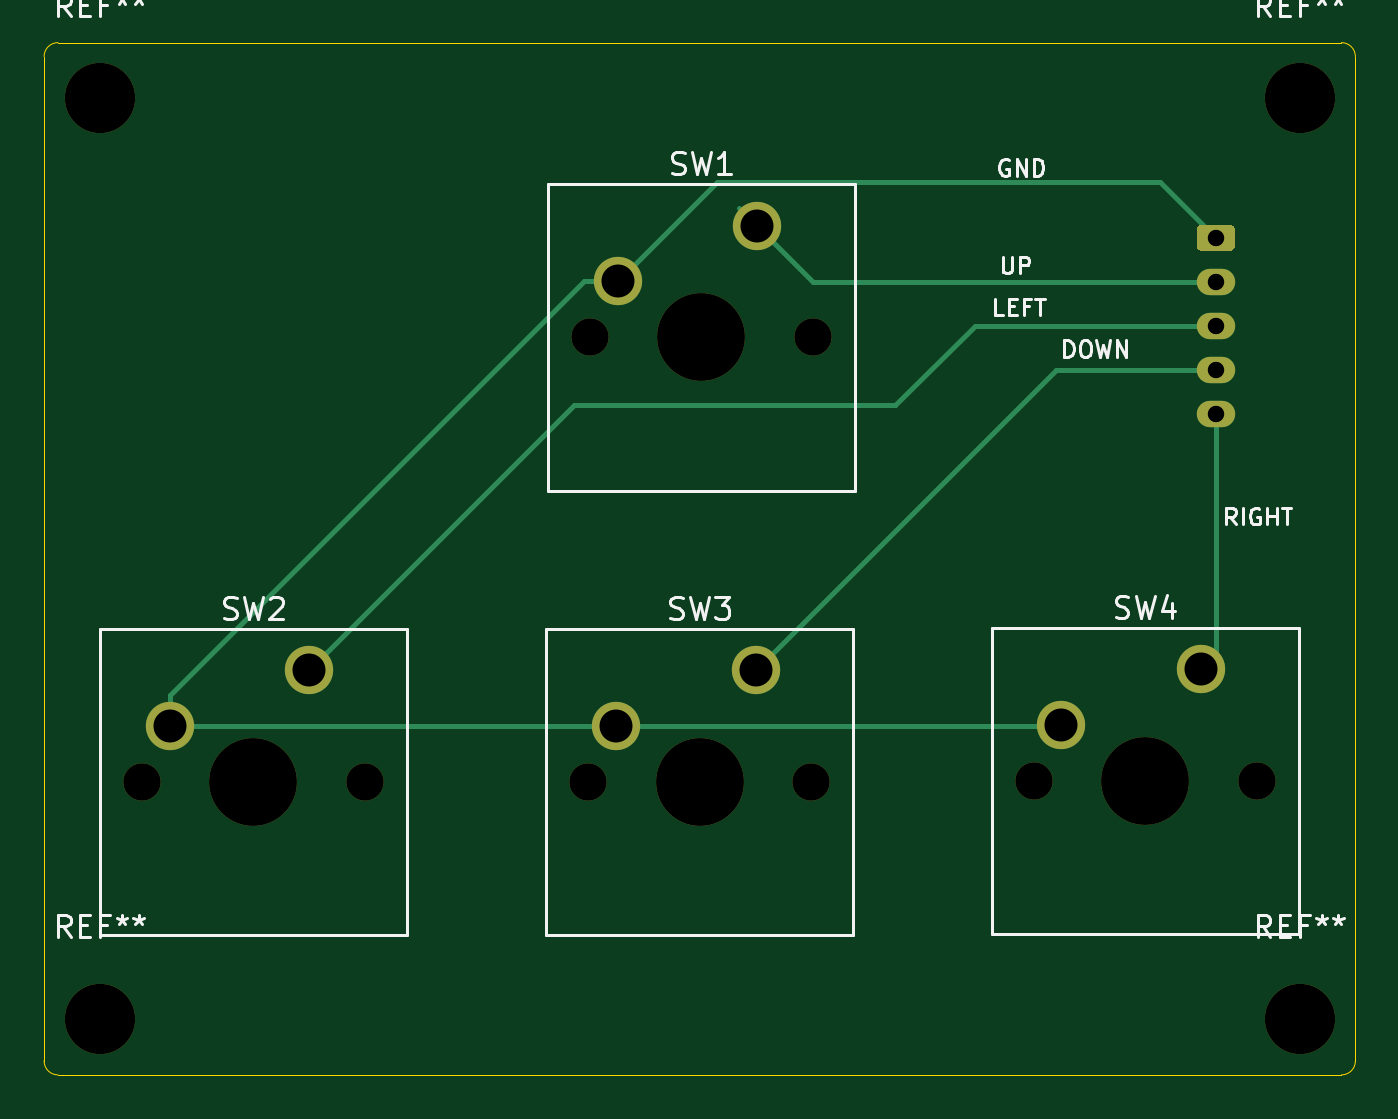
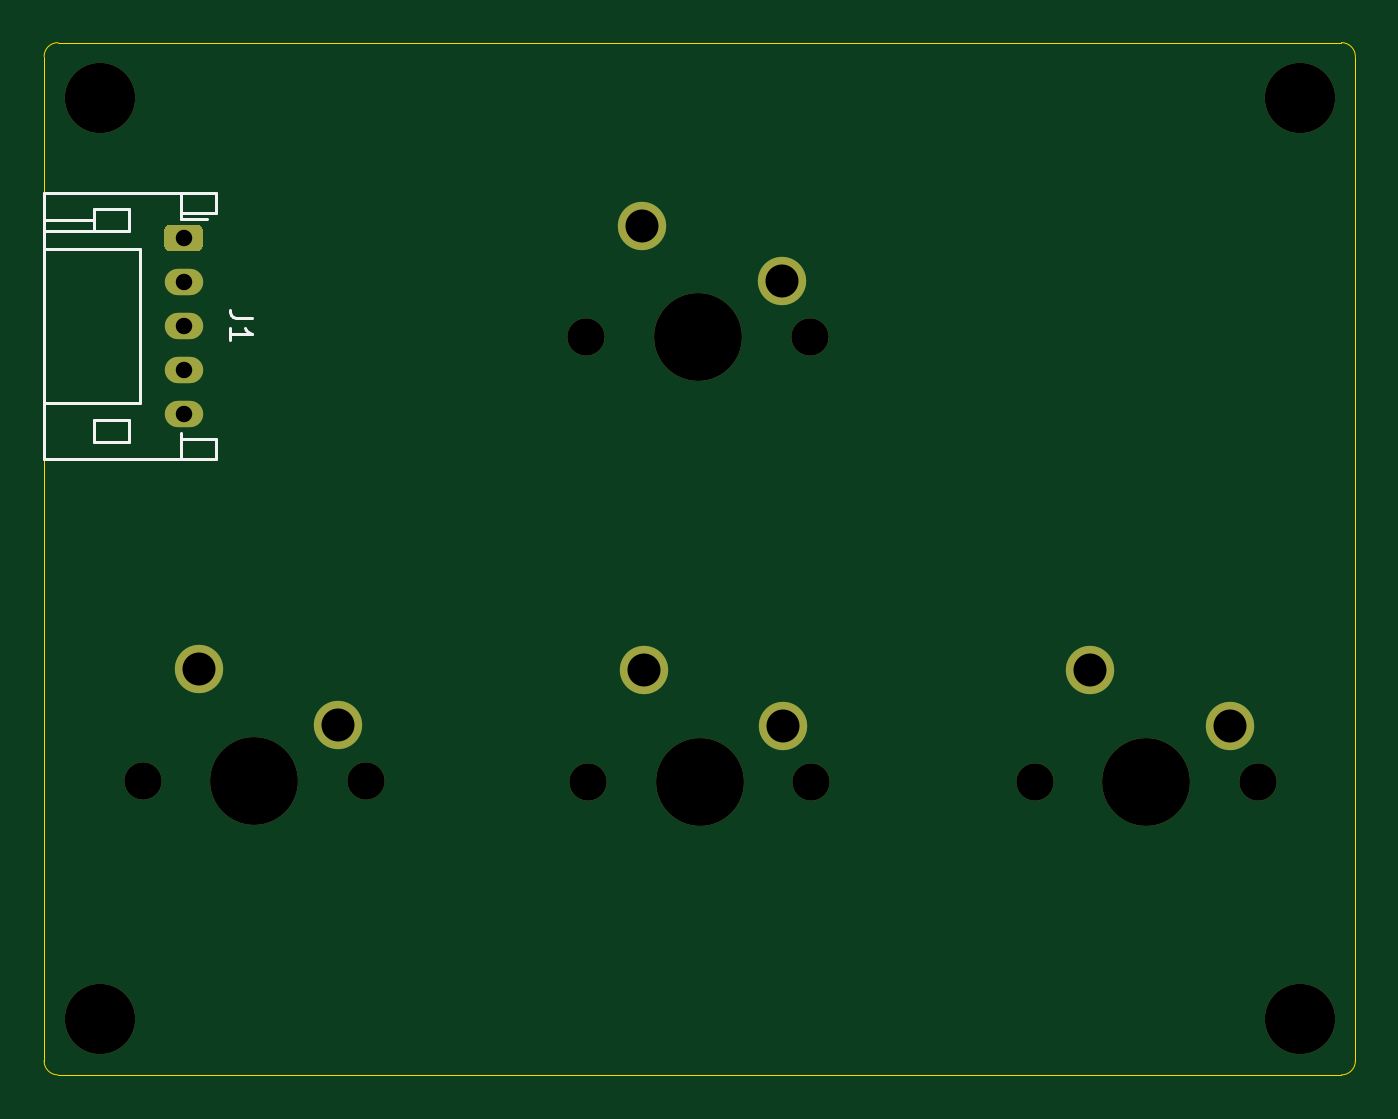
Circuit board: 11 layer files. Board 59.7 x 47.0 mm.
- bottom_copper: 4keymacropad-B_Cu.gbl (1882 bytes)
- bottom_mask: 4keymacropad-B_Mask.gbs (2000 bytes)
- paste: 4keymacropad-B_Paste.gbp (480 bytes)
- bottom_silk: 4keymacropad-B_SilkS.gbo (2190 bytes)
- outline: 4keymacropad-Edge_Cuts.gm1 (1151 bytes)
- top_copper: 4keymacropad-F_Cu.gtl (3442 bytes)
- top_mask: 4keymacropad-F_Mask.gts (2000 bytes)
- paste: 4keymacropad-F_Paste.gtp (480 bytes)
- top_silk: 4keymacropad-F_SilkS.gto (13325 bytes)
- drill: 4keymacropad-NPTH.drl (557 bytes)
- drill: 4keymacropad-PTH.drl (504 bytes)

=== bottom_copper: 4keymacropad-B_Cu.gbl ===
%TF.GenerationSoftware,KiCad,Pcbnew,(5.1.12)-1*%
%TF.CreationDate,2021-12-29T02:26:32-05:00*%
%TF.ProjectId,4keymacropad,346b6579-6d61-4637-926f-7061642e6b69,rev?*%
%TF.SameCoordinates,Original*%
%TF.FileFunction,Copper,L2,Bot*%
%TF.FilePolarity,Positive*%
%FSLAX46Y46*%
G04 Gerber Fmt 4.6, Leading zero omitted, Abs format (unit mm)*
G04 Created by KiCad (PCBNEW (5.1.12)-1) date 2021-12-29 02:26:32*
%MOMM*%
%LPD*%
G01*
G04 APERTURE LIST*
%TA.AperFunction,ComponentPad*%
%ADD10C,2.200000*%
%TD*%
%TA.AperFunction,ComponentPad*%
%ADD11O,1.750000X1.200000*%
%TD*%
G04 APERTURE END LIST*
D10*
%TO.P,SW2,1*%
%TO.N,Net-(J1-Pad3)*%
X116840000Y-95885000D03*
%TO.P,SW2,2*%
%TO.N,Net-(J1-Pad1)*%
X110490000Y-98425000D03*
%TD*%
%TO.P,J1,1*%
%TO.N,Net-(J1-Pad1)*%
%TA.AperFunction,ComponentPad*%
G36*
G01*
X157489999Y-75600000D02*
X158740001Y-75600000D01*
G75*
G02*
X158990000Y-75849999I0J-249999D01*
G01*
X158990000Y-76550001D01*
G75*
G02*
X158740001Y-76800000I-249999J0D01*
G01*
X157489999Y-76800000D01*
G75*
G02*
X157240000Y-76550001I0J249999D01*
G01*
X157240000Y-75849999D01*
G75*
G02*
X157489999Y-75600000I249999J0D01*
G01*
G37*
%TD.AperFunction*%
D11*
%TO.P,J1,2*%
%TO.N,Net-(J1-Pad2)*%
X158115000Y-78200000D03*
%TO.P,J1,3*%
%TO.N,Net-(J1-Pad3)*%
X158115000Y-80200000D03*
%TO.P,J1,4*%
%TO.N,Net-(J1-Pad4)*%
X158115000Y-82200000D03*
%TO.P,J1,5*%
%TO.N,Net-(J1-Pad5)*%
X158115000Y-84200000D03*
%TD*%
D10*
%TO.P,SW1,1*%
%TO.N,Net-(J1-Pad2)*%
X137235001Y-75640001D03*
%TO.P,SW1,2*%
%TO.N,Net-(J1-Pad1)*%
X130885001Y-78180001D03*
%TD*%
%TO.P,SW3,2*%
%TO.N,Net-(J1-Pad1)*%
X130810000Y-98425000D03*
%TO.P,SW3,1*%
%TO.N,Net-(J1-Pad4)*%
X137160000Y-95885000D03*
%TD*%
%TO.P,SW4,2*%
%TO.N,Net-(J1-Pad1)*%
X151085001Y-98380001D03*
%TO.P,SW4,1*%
%TO.N,Net-(J1-Pad5)*%
X157435001Y-95840001D03*
%TD*%
M02*

=== bottom_mask: 4keymacropad-B_Mask.gbs ===
%TF.GenerationSoftware,KiCad,Pcbnew,(5.1.12)-1*%
%TF.CreationDate,2021-12-29T02:26:32-05:00*%
%TF.ProjectId,4keymacropad,346b6579-6d61-4637-926f-7061642e6b69,rev?*%
%TF.SameCoordinates,Original*%
%TF.FileFunction,Soldermask,Bot*%
%TF.FilePolarity,Negative*%
%FSLAX46Y46*%
G04 Gerber Fmt 4.6, Leading zero omitted, Abs format (unit mm)*
G04 Created by KiCad (PCBNEW (5.1.12)-1) date 2021-12-29 02:26:32*
%MOMM*%
%LPD*%
G01*
G04 APERTURE LIST*
%ADD10C,3.200000*%
%ADD11C,2.200000*%
%ADD12C,4.000000*%
%ADD13C,1.700000*%
%ADD14O,1.750000X1.200000*%
G04 APERTURE END LIST*
D10*
%TO.C,REF\u002A\u002A*%
X161925000Y-69850000D03*
%TD*%
%TO.C,REF\u002A\u002A*%
X107315000Y-69850000D03*
%TD*%
%TO.C,REF\u002A\u002A*%
X107315000Y-111760000D03*
%TD*%
%TO.C,REF\u002A\u002A*%
X161925000Y-111760000D03*
%TD*%
D11*
%TO.C,SW2*%
X116840000Y-95885000D03*
X110490000Y-98425000D03*
D12*
X114300000Y-100965000D03*
D13*
X109220000Y-100965000D03*
X119380000Y-100965000D03*
%TD*%
%TO.C,J1*%
G36*
G01*
X157489999Y-75600000D02*
X158740001Y-75600000D01*
G75*
G02*
X158990000Y-75849999I0J-249999D01*
G01*
X158990000Y-76550001D01*
G75*
G02*
X158740001Y-76800000I-249999J0D01*
G01*
X157489999Y-76800000D01*
G75*
G02*
X157240000Y-76550001I0J249999D01*
G01*
X157240000Y-75849999D01*
G75*
G02*
X157489999Y-75600000I249999J0D01*
G01*
G37*
D14*
X158115000Y-78200000D03*
X158115000Y-80200000D03*
X158115000Y-82200000D03*
X158115000Y-84200000D03*
%TD*%
D11*
%TO.C,SW1*%
X137235001Y-75640001D03*
X130885001Y-78180001D03*
D12*
X134695001Y-80720001D03*
D13*
X129615001Y-80720001D03*
X139775001Y-80720001D03*
%TD*%
%TO.C,SW3*%
X139700000Y-100965000D03*
X129540000Y-100965000D03*
D12*
X134620000Y-100965000D03*
D11*
X130810000Y-98425000D03*
X137160000Y-95885000D03*
%TD*%
D13*
%TO.C,SW4*%
X159975001Y-100920001D03*
X149815001Y-100920001D03*
D12*
X154895001Y-100920001D03*
D11*
X151085001Y-98380001D03*
X157435001Y-95840001D03*
%TD*%
M02*

=== paste: 4keymacropad-B_Paste.gbp ===
%TF.GenerationSoftware,KiCad,Pcbnew,(5.1.12)-1*%
%TF.CreationDate,2021-12-29T02:26:32-05:00*%
%TF.ProjectId,4keymacropad,346b6579-6d61-4637-926f-7061642e6b69,rev?*%
%TF.SameCoordinates,Original*%
%TF.FileFunction,Paste,Bot*%
%TF.FilePolarity,Positive*%
%FSLAX46Y46*%
G04 Gerber Fmt 4.6, Leading zero omitted, Abs format (unit mm)*
G04 Created by KiCad (PCBNEW (5.1.12)-1) date 2021-12-29 02:26:32*
%MOMM*%
%LPD*%
G01*
G04 APERTURE LIST*
G04 APERTURE END LIST*
M02*

=== bottom_silk: 4keymacropad-B_SilkS.gbo ===
%TF.GenerationSoftware,KiCad,Pcbnew,(5.1.12)-1*%
%TF.CreationDate,2021-12-29T02:26:32-05:00*%
%TF.ProjectId,4keymacropad,346b6579-6d61-4637-926f-7061642e6b69,rev?*%
%TF.SameCoordinates,Original*%
%TF.FileFunction,Legend,Bot*%
%TF.FilePolarity,Positive*%
%FSLAX46Y46*%
G04 Gerber Fmt 4.6, Leading zero omitted, Abs format (unit mm)*
G04 Created by KiCad (PCBNEW (5.1.12)-1) date 2021-12-29 02:26:32*
%MOMM*%
%LPD*%
G01*
G04 APERTURE LIST*
%ADD10C,0.120000*%
%ADD11C,0.150000*%
G04 APERTURE END LIST*
D10*
%TO.C,J1*%
X158255000Y-75340000D02*
X158255000Y-75060000D01*
X158255000Y-75060000D02*
X156655000Y-75060000D01*
X156655000Y-75060000D02*
X156655000Y-74140000D01*
X156655000Y-74140000D02*
X164475000Y-74140000D01*
X164475000Y-74140000D02*
X164475000Y-86260000D01*
X164475000Y-86260000D02*
X156655000Y-86260000D01*
X156655000Y-86260000D02*
X156655000Y-85340000D01*
X156655000Y-85340000D02*
X158255000Y-85340000D01*
X158255000Y-85340000D02*
X158255000Y-85060000D01*
X164475000Y-76700000D02*
X160115000Y-76700000D01*
X160115000Y-76700000D02*
X160115000Y-83700000D01*
X160115000Y-83700000D02*
X164475000Y-83700000D01*
X158255000Y-74140000D02*
X158255000Y-75060000D01*
X158255000Y-86260000D02*
X158255000Y-85340000D01*
X160615000Y-74900000D02*
X162215000Y-74900000D01*
X162215000Y-74900000D02*
X162215000Y-75900000D01*
X162215000Y-75900000D02*
X160615000Y-75900000D01*
X160615000Y-75900000D02*
X160615000Y-74900000D01*
X160615000Y-85500000D02*
X162215000Y-85500000D01*
X162215000Y-85500000D02*
X162215000Y-84500000D01*
X162215000Y-84500000D02*
X160615000Y-84500000D01*
X160615000Y-84500000D02*
X160615000Y-85500000D01*
X162215000Y-75900000D02*
X164475000Y-75900000D01*
X162215000Y-75400000D02*
X164475000Y-75400000D01*
X158255000Y-75340000D02*
X157040000Y-75340000D01*
D11*
X155017380Y-79866666D02*
X155731666Y-79866666D01*
X155874523Y-79819047D01*
X155969761Y-79723809D01*
X156017380Y-79580952D01*
X156017380Y-79485714D01*
X156017380Y-80866666D02*
X156017380Y-80295238D01*
X156017380Y-80580952D02*
X155017380Y-80580952D01*
X155160238Y-80485714D01*
X155255476Y-80390476D01*
X155303095Y-80295238D01*
%TD*%
M02*

=== outline: 4keymacropad-Edge_Cuts.gm1 ===
%TF.GenerationSoftware,KiCad,Pcbnew,(5.1.12)-1*%
%TF.CreationDate,2021-12-29T02:26:32-05:00*%
%TF.ProjectId,4keymacropad,346b6579-6d61-4637-926f-7061642e6b69,rev?*%
%TF.SameCoordinates,Original*%
%TF.FileFunction,Profile,NP*%
%FSLAX46Y46*%
G04 Gerber Fmt 4.6, Leading zero omitted, Abs format (unit mm)*
G04 Created by KiCad (PCBNEW (5.1.12)-1) date 2021-12-29 02:26:32*
%MOMM*%
%LPD*%
G01*
G04 APERTURE LIST*
%TA.AperFunction,Profile*%
%ADD10C,0.050000*%
%TD*%
G04 APERTURE END LIST*
D10*
X163830000Y-67310000D02*
G75*
G02*
X164465000Y-67945000I0J-635000D01*
G01*
X104775000Y-67945000D02*
G75*
G02*
X105410000Y-67310000I635000J0D01*
G01*
X105410000Y-114300000D02*
G75*
G02*
X104775000Y-113665000I0J635000D01*
G01*
X163195000Y-67310000D02*
X163830000Y-67310000D01*
X105410000Y-67310000D02*
X163195000Y-67310000D01*
X104775000Y-71755000D02*
X104775000Y-67945000D01*
X104775000Y-113665000D02*
X104775000Y-71755000D01*
X164465000Y-113665000D02*
G75*
G02*
X163830000Y-114300000I-635000J0D01*
G01*
X163830000Y-114300000D02*
X105410000Y-114300000D01*
X164465000Y-67945000D02*
X164465000Y-113665000D01*
M02*

=== top_copper: 4keymacropad-F_Cu.gtl ===
%TF.GenerationSoftware,KiCad,Pcbnew,(5.1.12)-1*%
%TF.CreationDate,2021-12-29T02:26:32-05:00*%
%TF.ProjectId,4keymacropad,346b6579-6d61-4637-926f-7061642e6b69,rev?*%
%TF.SameCoordinates,Original*%
%TF.FileFunction,Copper,L1,Top*%
%TF.FilePolarity,Positive*%
%FSLAX46Y46*%
G04 Gerber Fmt 4.6, Leading zero omitted, Abs format (unit mm)*
G04 Created by KiCad (PCBNEW (5.1.12)-1) date 2021-12-29 02:26:32*
%MOMM*%
%LPD*%
G01*
G04 APERTURE LIST*
%TA.AperFunction,ComponentPad*%
%ADD10C,2.200000*%
%TD*%
%TA.AperFunction,ComponentPad*%
%ADD11O,1.750000X1.200000*%
%TD*%
%TA.AperFunction,Conductor*%
%ADD12C,0.250000*%
%TD*%
G04 APERTURE END LIST*
D10*
%TO.P,SW2,1*%
%TO.N,Net-(J1-Pad3)*%
X116840000Y-95885000D03*
%TO.P,SW2,2*%
%TO.N,Net-(J1-Pad1)*%
X110490000Y-98425000D03*
%TD*%
%TO.P,J1,1*%
%TO.N,Net-(J1-Pad1)*%
%TA.AperFunction,ComponentPad*%
G36*
G01*
X157489999Y-75600000D02*
X158740001Y-75600000D01*
G75*
G02*
X158990000Y-75849999I0J-249999D01*
G01*
X158990000Y-76550001D01*
G75*
G02*
X158740001Y-76800000I-249999J0D01*
G01*
X157489999Y-76800000D01*
G75*
G02*
X157240000Y-76550001I0J249999D01*
G01*
X157240000Y-75849999D01*
G75*
G02*
X157489999Y-75600000I249999J0D01*
G01*
G37*
%TD.AperFunction*%
D11*
%TO.P,J1,2*%
%TO.N,Net-(J1-Pad2)*%
X158115000Y-78200000D03*
%TO.P,J1,3*%
%TO.N,Net-(J1-Pad3)*%
X158115000Y-80200000D03*
%TO.P,J1,4*%
%TO.N,Net-(J1-Pad4)*%
X158115000Y-82200000D03*
%TO.P,J1,5*%
%TO.N,Net-(J1-Pad5)*%
X158115000Y-84200000D03*
%TD*%
D10*
%TO.P,SW1,1*%
%TO.N,Net-(J1-Pad2)*%
X137235001Y-75640001D03*
%TO.P,SW1,2*%
%TO.N,Net-(J1-Pad1)*%
X130885001Y-78180001D03*
%TD*%
%TO.P,SW3,2*%
%TO.N,Net-(J1-Pad1)*%
X130810000Y-98425000D03*
%TO.P,SW3,1*%
%TO.N,Net-(J1-Pad4)*%
X137160000Y-95885000D03*
%TD*%
%TO.P,SW4,2*%
%TO.N,Net-(J1-Pad1)*%
X151085001Y-98380001D03*
%TO.P,SW4,1*%
%TO.N,Net-(J1-Pad5)*%
X157435001Y-95840001D03*
%TD*%
D12*
%TO.N,Net-(J1-Pad1)*%
X135405002Y-73660000D02*
X130885001Y-78180001D01*
X110490000Y-97019368D02*
X110490000Y-98425000D01*
X129329367Y-78180001D02*
X110490000Y-97019368D01*
X130885001Y-78180001D02*
X129329367Y-78180001D01*
X110490000Y-98425000D02*
X130810000Y-98425000D01*
X151040002Y-98425000D02*
X151085001Y-98380001D01*
X130810000Y-98425000D02*
X151040002Y-98425000D01*
X158211410Y-76200000D02*
X158115000Y-76200000D01*
X158565010Y-75846400D02*
X158211410Y-76200000D01*
X155575000Y-73660000D02*
X135405002Y-73660000D01*
X158115000Y-76200000D02*
X155575000Y-73660000D01*
%TO.N,Net-(J1-Pad2)*%
X136430000Y-74835000D02*
X137235001Y-75640001D01*
X137255000Y-75660000D02*
X137235001Y-75640001D01*
X139795000Y-78200000D02*
X137235001Y-75640001D01*
X158115000Y-78200000D02*
X139795000Y-78200000D01*
%TO.N,Net-(J1-Pad3)*%
X143510000Y-83820000D02*
X143510000Y-83820000D01*
X147130000Y-80200000D02*
X143510000Y-83820000D01*
X158115000Y-80200000D02*
X147130000Y-80200000D01*
X128905000Y-83820000D02*
X116840000Y-95885000D01*
X143510000Y-83820000D02*
X128905000Y-83820000D01*
%TO.N,Net-(J1-Pad5)*%
X157480000Y-95795002D02*
X157435001Y-95840001D01*
%TO.N,Net-(J1-Pad4)*%
X157480000Y-82550000D02*
X157480000Y-82295000D01*
X150845000Y-82200000D02*
X137160000Y-95885000D01*
X158115000Y-82200000D02*
X150845000Y-82200000D01*
%TO.N,Net-(J1-Pad5)*%
X158115000Y-95160002D02*
X157435001Y-95840001D01*
X158115000Y-84200000D02*
X158115000Y-95160002D01*
%TD*%
M02*

=== top_mask: 4keymacropad-F_Mask.gts ===
%TF.GenerationSoftware,KiCad,Pcbnew,(5.1.12)-1*%
%TF.CreationDate,2021-12-29T02:26:32-05:00*%
%TF.ProjectId,4keymacropad,346b6579-6d61-4637-926f-7061642e6b69,rev?*%
%TF.SameCoordinates,Original*%
%TF.FileFunction,Soldermask,Top*%
%TF.FilePolarity,Negative*%
%FSLAX46Y46*%
G04 Gerber Fmt 4.6, Leading zero omitted, Abs format (unit mm)*
G04 Created by KiCad (PCBNEW (5.1.12)-1) date 2021-12-29 02:26:32*
%MOMM*%
%LPD*%
G01*
G04 APERTURE LIST*
%ADD10C,3.200000*%
%ADD11C,2.200000*%
%ADD12C,4.000000*%
%ADD13C,1.700000*%
%ADD14O,1.750000X1.200000*%
G04 APERTURE END LIST*
D10*
%TO.C,REF\u002A\u002A*%
X161925000Y-69850000D03*
%TD*%
%TO.C,REF\u002A\u002A*%
X107315000Y-69850000D03*
%TD*%
%TO.C,REF\u002A\u002A*%
X107315000Y-111760000D03*
%TD*%
%TO.C,REF\u002A\u002A*%
X161925000Y-111760000D03*
%TD*%
D11*
%TO.C,SW2*%
X116840000Y-95885000D03*
X110490000Y-98425000D03*
D12*
X114300000Y-100965000D03*
D13*
X109220000Y-100965000D03*
X119380000Y-100965000D03*
%TD*%
%TO.C,J1*%
G36*
G01*
X157489999Y-75600000D02*
X158740001Y-75600000D01*
G75*
G02*
X158990000Y-75849999I0J-249999D01*
G01*
X158990000Y-76550001D01*
G75*
G02*
X158740001Y-76800000I-249999J0D01*
G01*
X157489999Y-76800000D01*
G75*
G02*
X157240000Y-76550001I0J249999D01*
G01*
X157240000Y-75849999D01*
G75*
G02*
X157489999Y-75600000I249999J0D01*
G01*
G37*
D14*
X158115000Y-78200000D03*
X158115000Y-80200000D03*
X158115000Y-82200000D03*
X158115000Y-84200000D03*
%TD*%
D11*
%TO.C,SW1*%
X137235001Y-75640001D03*
X130885001Y-78180001D03*
D12*
X134695001Y-80720001D03*
D13*
X129615001Y-80720001D03*
X139775001Y-80720001D03*
%TD*%
%TO.C,SW3*%
X139700000Y-100965000D03*
X129540000Y-100965000D03*
D12*
X134620000Y-100965000D03*
D11*
X130810000Y-98425000D03*
X137160000Y-95885000D03*
%TD*%
D13*
%TO.C,SW4*%
X159975001Y-100920001D03*
X149815001Y-100920001D03*
D12*
X154895001Y-100920001D03*
D11*
X151085001Y-98380001D03*
X157435001Y-95840001D03*
%TD*%
M02*

=== paste: 4keymacropad-F_Paste.gtp ===
%TF.GenerationSoftware,KiCad,Pcbnew,(5.1.12)-1*%
%TF.CreationDate,2021-12-29T02:26:32-05:00*%
%TF.ProjectId,4keymacropad,346b6579-6d61-4637-926f-7061642e6b69,rev?*%
%TF.SameCoordinates,Original*%
%TF.FileFunction,Paste,Top*%
%TF.FilePolarity,Positive*%
%FSLAX46Y46*%
G04 Gerber Fmt 4.6, Leading zero omitted, Abs format (unit mm)*
G04 Created by KiCad (PCBNEW (5.1.12)-1) date 2021-12-29 02:26:32*
%MOMM*%
%LPD*%
G01*
G04 APERTURE LIST*
G04 APERTURE END LIST*
M02*

=== top_silk: 4keymacropad-F_SilkS.gto (13325 bytes, source omitted) ===
=== drill: 4keymacropad-NPTH.drl ===
M48
; DRILL file {KiCad (5.1.12)-1} date 12/29/21 02:26:52
; FORMAT={-:-/ absolute / inch / decimal}
; #@! TF.CreationDate,2021-12-29T02:26:52-05:00
; #@! TF.GenerationSoftware,Kicad,Pcbnew,(5.1.12)-1
; #@! TF.FileFunction,NonPlated,1,2,NPTH
FMAT,2
INCH
T1C0.0669
T2C0.1260
T3C0.1575
%
G90
G05
T1
X4.3Y-3.975
X4.7Y-3.975
X5.1Y-3.975
X5.103Y-3.178
X5.5Y-3.975
X5.503Y-3.178
X5.8982Y-3.9732
X6.2982Y-3.9732
T2
X4.225Y-2.75
X4.225Y-4.4
X6.375Y-2.75
X6.375Y-4.4
T3
X4.5Y-3.975
X5.3Y-3.975
X5.303Y-3.178
X6.0982Y-3.9732
T0
M30

=== drill: 4keymacropad-PTH.drl ===
M48
; DRILL file {KiCad (5.1.12)-1} date 12/29/21 02:26:52
; FORMAT={-:-/ absolute / inch / decimal}
; #@! TF.CreationDate,2021-12-29T02:26:52-05:00
; #@! TF.GenerationSoftware,Kicad,Pcbnew,(5.1.12)-1
; #@! TF.FileFunction,Plated,1,2,PTH
FMAT,2
INCH
T1C0.0295
T2C0.0591
%
G90
G05
T1
X6.225Y-3.0
X6.225Y-3.0787
X6.225Y-3.1575
X6.225Y-3.2362
X6.225Y-3.315
T2
X4.35Y-3.875
X4.6Y-3.775
X5.15Y-3.875
X5.153Y-3.078
X5.4Y-3.775
X5.403Y-2.978
X5.9482Y-3.8732
X6.1982Y-3.7732
T0
M30

